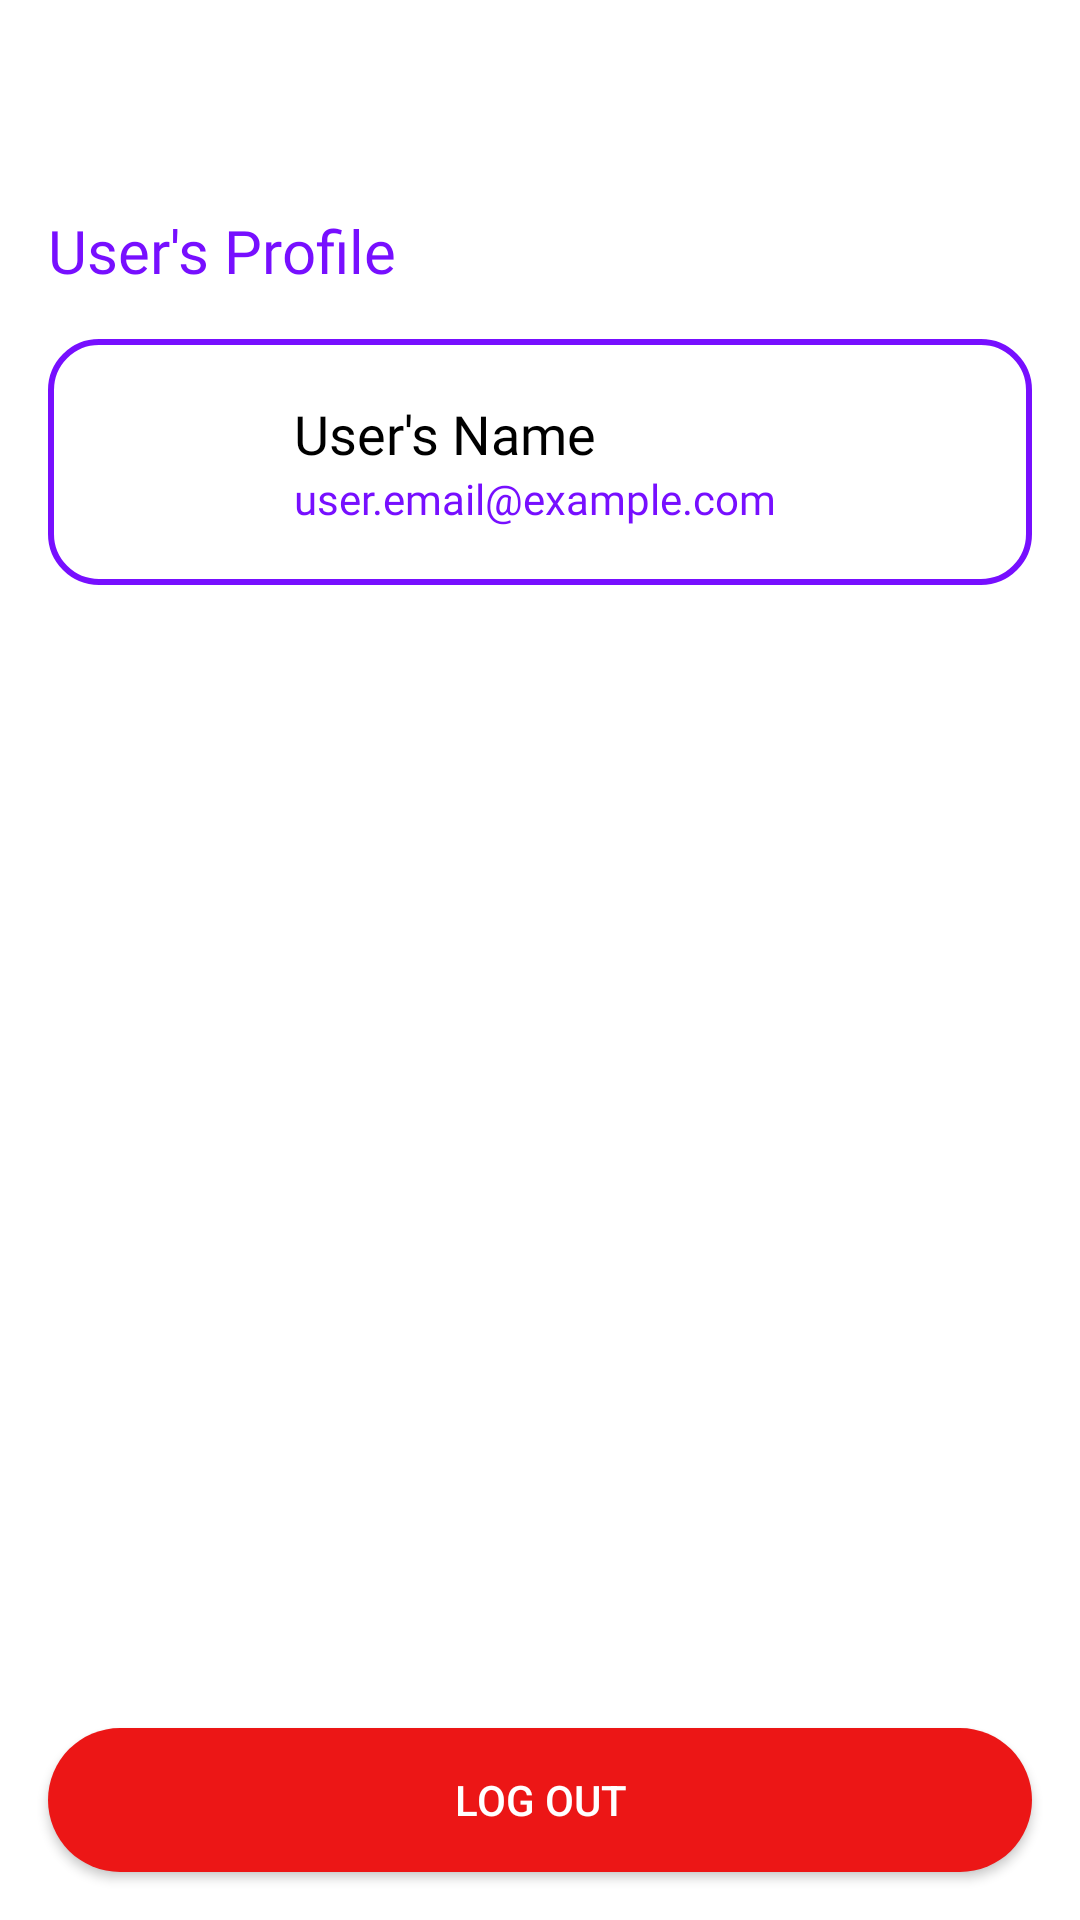

Reconstruct the res/layout file that produces this screen, plus the resources it refers to.
<!-- AndroidManifest.xml: application theme Theme.StuntKids -->
<!-- res/layout/fragment_profile.xml -->
<?xml version="1.0" encoding="utf-8"?>
<androidx.constraintlayout.widget.ConstraintLayout xmlns:android="http://schemas.android.com/apk/res/android"
    xmlns:app="http://schemas.android.com/apk/res-auto"
    xmlns:tools="http://schemas.android.com/tools"
    android:layout_width="match_parent"
    android:layout_height="match_parent"
    tools:context=".fragment.ProfileFragment">

    
    <TextView
        android:id="@+id/userProfileTitle"
        android:layout_width="wrap_content"
        android:layout_height="wrap_content"
        android:layout_marginHorizontal="16dp"
        android:layout_marginStart="16dp"
        android:layout_marginTop="70dp"
        android:layout_marginEnd="16dp"
        android:fontFamily="@font/montserrat_bold"
        android:text="@string/user_profile"
        android:textColor="@color/colorPrimary"
        android:textSize="20sp"
        app:layout_constraintStart_toStartOf="parent"
        app:layout_constraintTop_toTopOf="parent" />

    
    <LinearLayout
        android:id="@+id/userProfileBox"
        android:layout_width="0dp"
        android:layout_height="wrap_content"
        android:layout_marginHorizontal="16dp"
        android:layout_marginTop="16dp"
        android:background="@drawable/white_rounded"
        android:clickable="true"
        android:focusable="true"
        android:orientation="horizontal"
        android:padding="16dp"
        app:layout_constraintEnd_toEndOf="parent"
        app:layout_constraintStart_toStartOf="parent"
        app:layout_constraintTop_toBottomOf="@id/userProfileTitle">

        
        <ImageView
            android:id="@+id/profileImage"
            android:layout_width="50dp"
            android:layout_height="50dp"
            android:layout_gravity="center_vertical"
            android:contentDescription="@string/profile_image"
            android:src="@drawable/ic_profile" />

        
        <LinearLayout
            android:layout_width="0dp"
            android:layout_height="wrap_content"
            android:layout_gravity="center_vertical"
            android:layout_marginStart="16dp"
            android:layout_weight="1"
            android:orientation="vertical">

            
            <TextView
                android:id="@+id/profileName"
                android:layout_width="wrap_content"
                android:layout_height="wrap_content"
                android:layout_marginBottom="0dp"
                android:fontFamily="@font/montserrat_bold"
                android:text="@string/user_name"
                android:textColor="@color/black"
                android:textSize="18sp" />

            
            <TextView
                android:id="@+id/profileEmail"
                android:layout_width="wrap_content"
                android:layout_height="wrap_content"
                android:layout_marginTop="0dp"
                android:fontFamily="@font/montserrat_medium"
                android:text="@string/user_email"
                android:textColor="@color/colorPrimary"
                android:textSize="14sp" />
        </LinearLayout>
    </LinearLayout>

    <Button
        android:id="@+id/btnLogout"
        android:layout_width="match_parent"
        android:layout_height="wrap_content"
        android:layout_margin="16dp"
        android:background="@drawable/button_red"
        android:text="@string/logout"
        android:textColor="@color/white"
        app:layout_constraintBottom_toBottomOf="parent"
        app:layout_constraintEnd_toEndOf="parent"
        app:layout_constraintStart_toStartOf="parent"
        app:layout_constraintTop_toBottomOf="@id/userProfileBox"
        app:layout_constraintVertical_bias="1.0" />

</androidx.constraintlayout.widget.ConstraintLayout>
<!-- resources referenced by this layout -->
<resources>
  <color name="black">#FF000000</color>
  <color name="colorPrimary">#770FFF</color>
  <color name="white">#FFFFFFFF</color>
  <!-- drawable button_red (drawable) -->
  <?xml version="1.0" encoding="utf-8"?>
  <shape android:shape="rectangle" xmlns:android="http://schemas.android.com/apk/res/android">
  
      <solid android:color="@color/red"/>
      <corners android:radius="25dp"/>
  </shape>
  <!-- drawable white_rounded (drawable) -->
  <?xml version="1.0" encoding="utf-8"?>
  <shape xmlns:android="http://schemas.android.com/apk/res/android">
      <solid android:color="@android:color/white"/>
      <stroke android:color="@color/colorPrimary" android:width="2dp"/>
      <corners android:radius="16dp"/>
  </shape>
  <string name="logout">Log out</string>
  <string name="profile_image">Profile Image</string>
  <string name="user_email">user.email@example.com</string>
  <string name="user_name">User\'s Name</string>
  <string name="user_profile">User\'s Profile</string>
  <style name="Theme.StuntKids" parent="Theme.MaterialComponents.Light.NoActionBar">
          <item name="colorPrimary">@color/colorPrimary</item>
          <item name="colorSecondary">@color/colorSecondary</item>
          <item name="android:windowNoTitle">true</item>  
          <item name="android:windowActionBar">false</item> 
          <item name="android:windowTranslucentStatus">true</item> 
      </style>
  <color name="red">#EC1616</color>
  <color name="colorSecondary">#F2E8FF</color>
</resources>
